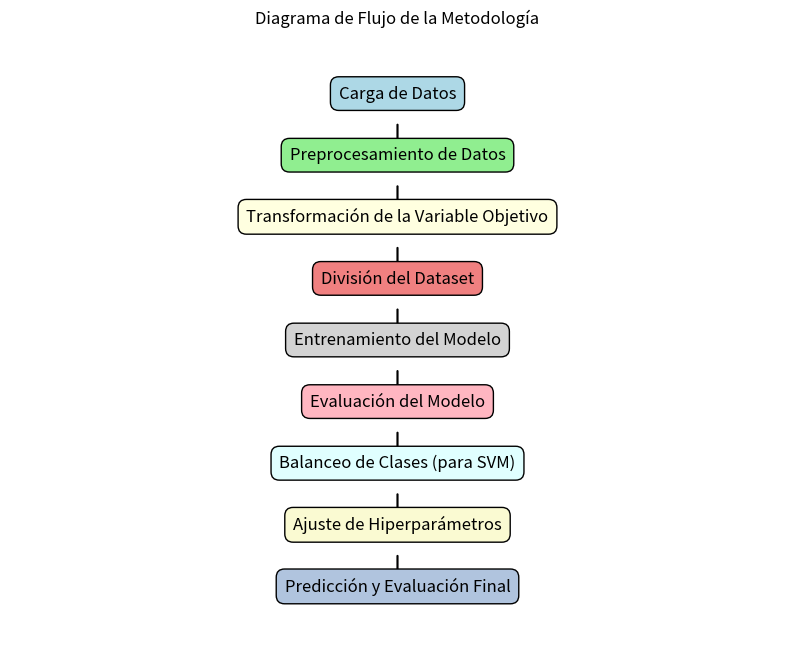

Write Python code to recreate this figure.
import matplotlib.pyplot as plt
import matplotlib.patches as mpatches

def create_flowchart():
    fig, ax = plt.subplots(figsize=(10, 8))

    ax.text(0.5, 0.9, 'Carga de Datos', ha='center', va='center', fontsize=12, bbox=dict(facecolor='lightblue', edgecolor='black', boxstyle='round,pad=0.5'))
    ax.text(0.5, 0.8, 'Preprocesamiento de Datos', ha='center', va='center', fontsize=12, bbox=dict(facecolor='lightgreen', edgecolor='black', boxstyle='round,pad=0.5'))
    ax.text(0.5, 0.7, 'Transformación de la Variable Objetivo', ha='center', va='center', fontsize=12, bbox=dict(facecolor='lightyellow', edgecolor='black', boxstyle='round,pad=0.5'))
    ax.text(0.5, 0.6, 'División del Dataset', ha='center', va='center', fontsize=12, bbox=dict(facecolor='lightcoral', edgecolor='black', boxstyle='round,pad=0.5'))
    ax.text(0.5, 0.5, 'Entrenamiento del Modelo', ha='center', va='center', fontsize=12, bbox=dict(facecolor='lightgray', edgecolor='black', boxstyle='round,pad=0.5'))
    ax.text(0.5, 0.4, 'Evaluación del Modelo', ha='center', va='center', fontsize=12, bbox=dict(facecolor='lightpink', edgecolor='black', boxstyle='round,pad=0.5'))
    ax.text(0.5, 0.3, 'Balanceo de Clases (para SVM)', ha='center', va='center', fontsize=12, bbox=dict(facecolor='lightcyan', edgecolor='black', boxstyle='round,pad=0.5'))
    ax.text(0.5, 0.2, 'Ajuste de Hiperparámetros', ha='center', va='center', fontsize=12, bbox=dict(facecolor='lightgoldenrodyellow', edgecolor='black', boxstyle='round,pad=0.5'))
    ax.text(0.5, 0.1, 'Predicción y Evaluación Final', ha='center', va='center', fontsize=12, bbox=dict(facecolor='lightsteelblue', edgecolor='black', boxstyle='round,pad=0.5'))

    for i in range(9, 1, -1):
        ax.arrow(0.5, i*0.1-0.05, 0, -0.05, head_width=0.02, head_length=0.02, fc='black', ec='black')

    ax.set_xlim(0, 1)
    ax.set_ylim(0, 1)
    ax.axis('off')

    plt.title('Diagrama de Flujo de la Metodología')
    plt.show()

create_flowchart()
